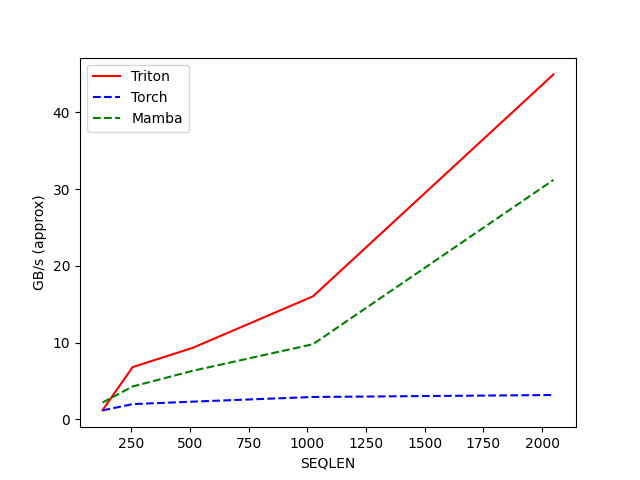

Data behind this chart, as committed beside it:
SEQLEN, Triton, Torch, Mamba
128, 1.207, 1.176, 2.2
256, 6.816, 1.994, 4.289
512, 9.33, 2.316, 6.334
1024, 16.04, 2.924, 9.799
2048, 44.95, 3.181, 31.21
